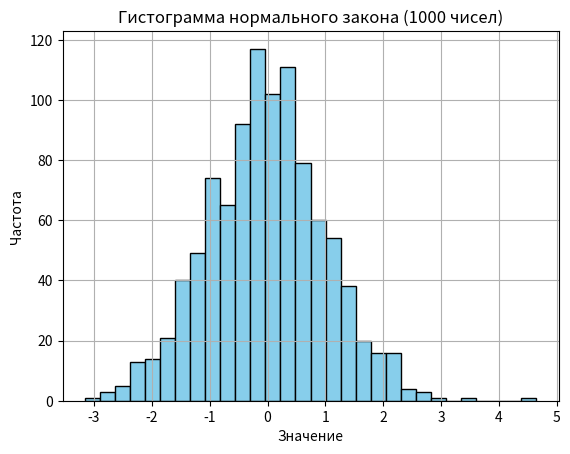

Python code for this plot:
import matplotlib.pyplot as plt
import numpy as np 

data = np.random.randn(1000)

plt.hist(data, bins=30, color='skyblue', edgecolor='black')

plt.title("Гистограмма нормального закона (1000 чисел)")
plt.xlabel("Значение")
plt.ylabel("Частота")
plt.grid(True)

plt.show
